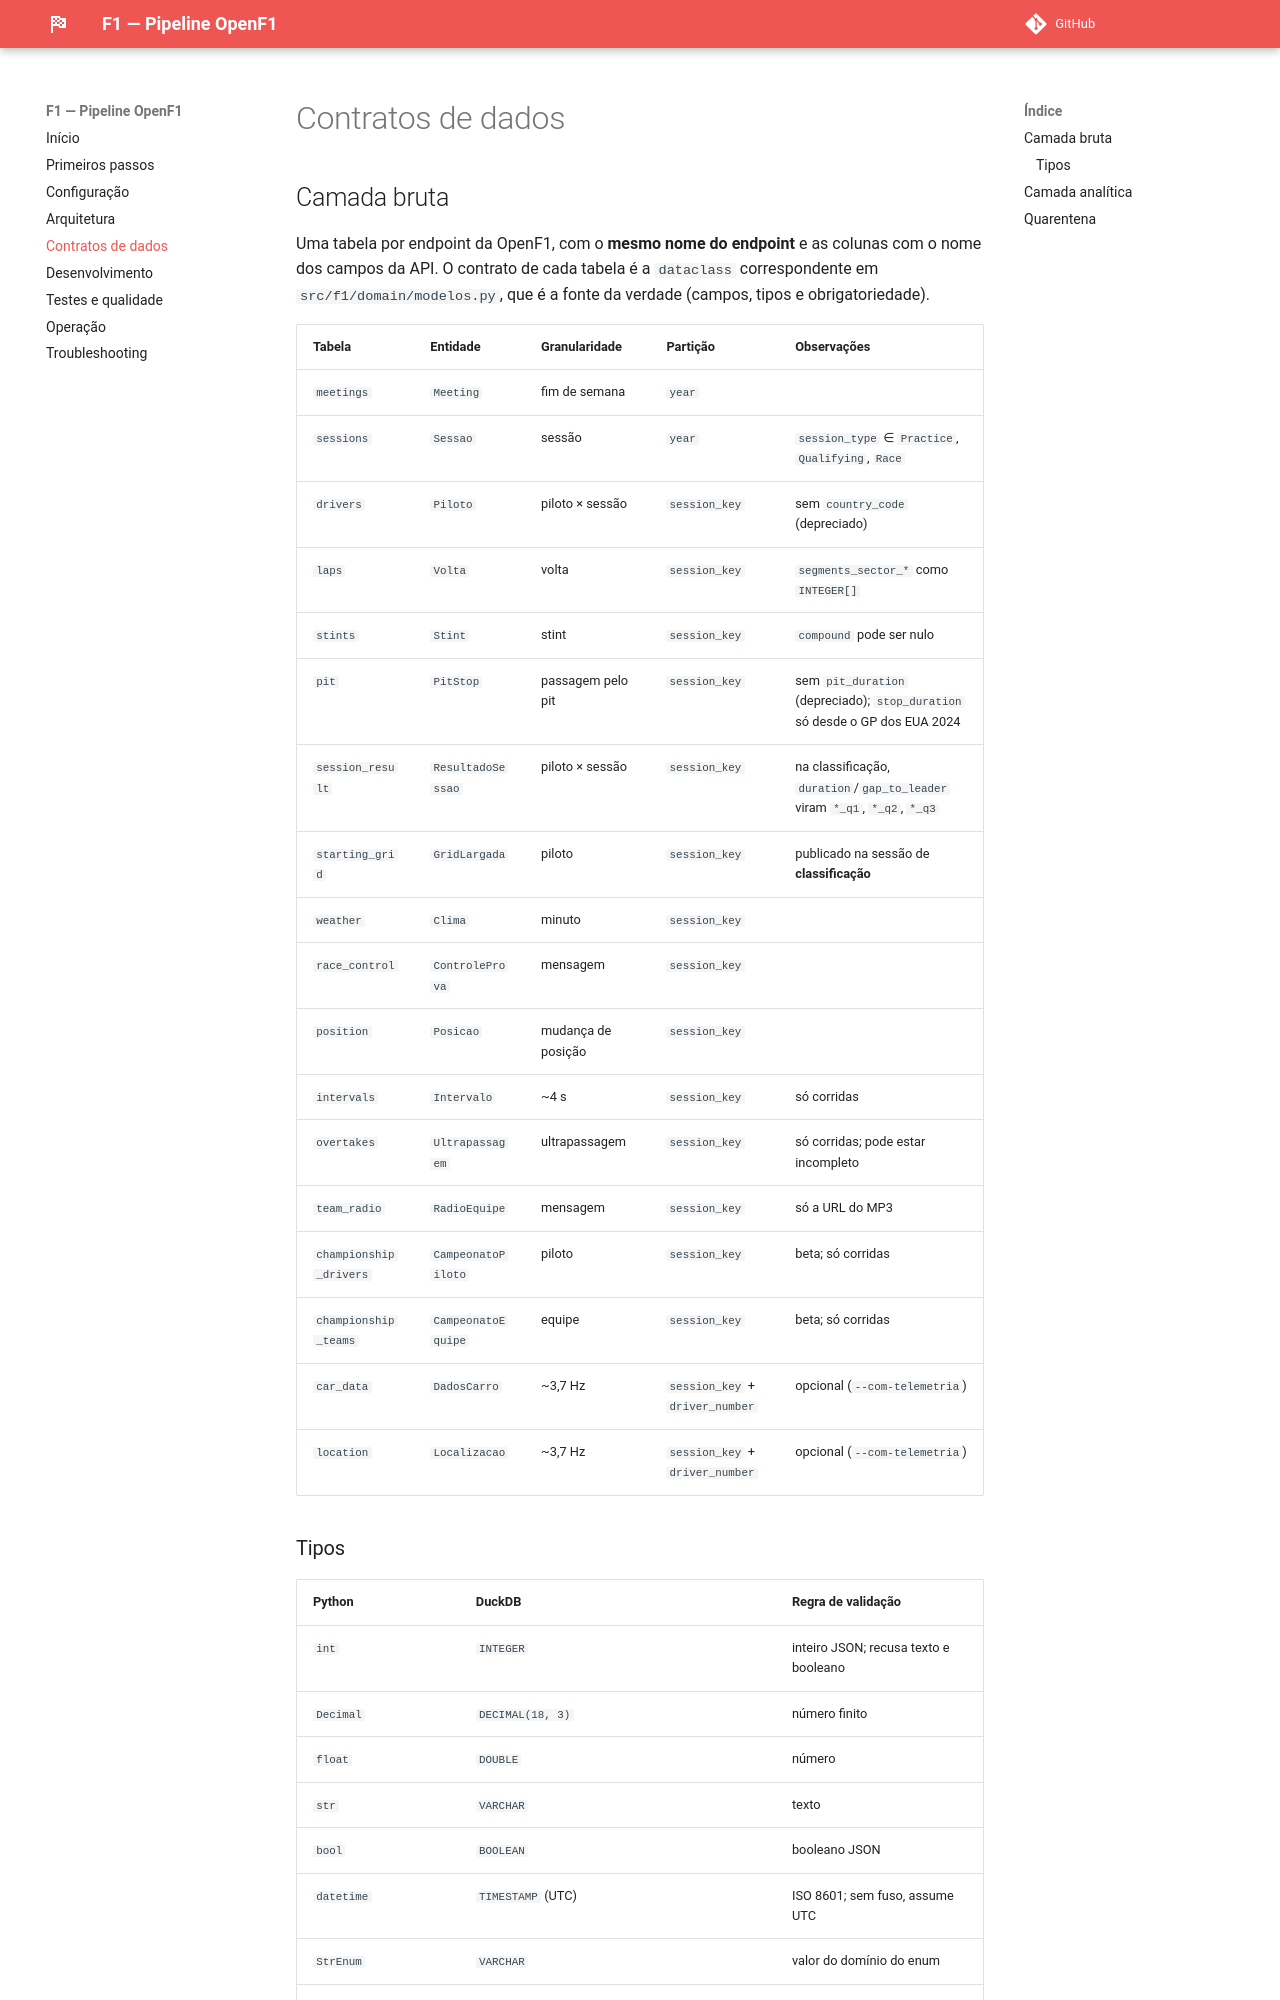

repository: rzamonari/f1 · page: data-contracts/index.html · generator: mkdocs

# Contratos de dados

## Camada bruta

Uma tabela por endpoint da OpenF1, com o **mesmo nome do endpoint** e as colunas com o nome dos campos da API. O contrato de cada tabela é a `dataclass` correspondente em `src/f1/domain/modelos.py`, que é a fonte da verdade (campos, tipos e obrigatoriedade).

| Tabela | Entidade | Granularidade | Partição | Observações |
|---|---|---|---|---|
| `meetings` | `Meeting` | fim de semana | `year` | |
| `sessions` | `Sessao` | sessão | `year` | `session_type` ∈ `Practice`, `Qualifying`, `Race` |
| `drivers` | `Piloto` | piloto × sessão | `session_key` | sem `country_code` (depreciado) |
| `laps` | `Volta` | volta | `session_key` | `segments_sector_*` como `INTEGER[]` |
| `stints` | `Stint` | stint | `session_key` | `compound` pode ser nulo |
| `pit` | `PitStop` | passagem pelo pit | `session_key` | sem `pit_duration` (depreciado); `stop_duration` só desde o GP dos EUA 2024 |
| `session_result` | `ResultadoSessao` | piloto × sessão | `session_key` | na classificação, `duration`/`gap_to_leader` viram `*_q1`, `*_q2`, `*_q3` |
| `starting_grid` | `GridLargada` | piloto | `session_key` | publicado na sessão de **classificação** |
| `weather` | `Clima` | minuto | `session_key` | |
| `race_control` | `ControleProva` | mensagem | `session_key` | |
| `position` | `Posicao` | mudança de posição | `session_key` | |
| `intervals` | `Intervalo` | ~4 s | `session_key` | só corridas |
| `overtakes` | `Ultrapassagem` | ultrapassagem | `session_key` | só corridas; pode estar incompleto |
| `team_radio` | `RadioEquipe` | mensagem | `session_key` | só a URL do MP3 |
| `championship_drivers` | `CampeonatoPiloto` | piloto | `session_key` | beta; só corridas |
| `championship_teams` | `CampeonatoEquipe` | equipe | `session_key` | beta; só corridas |
| `car_data` | `DadosCarro` | ~3,7 Hz | `session_key` + `driver_number` | opcional (`--com-telemetria`) |
| `location` | `Localizacao` | ~3,7 Hz | `session_key` + `driver_number` | opcional (`--com-telemetria`) |
